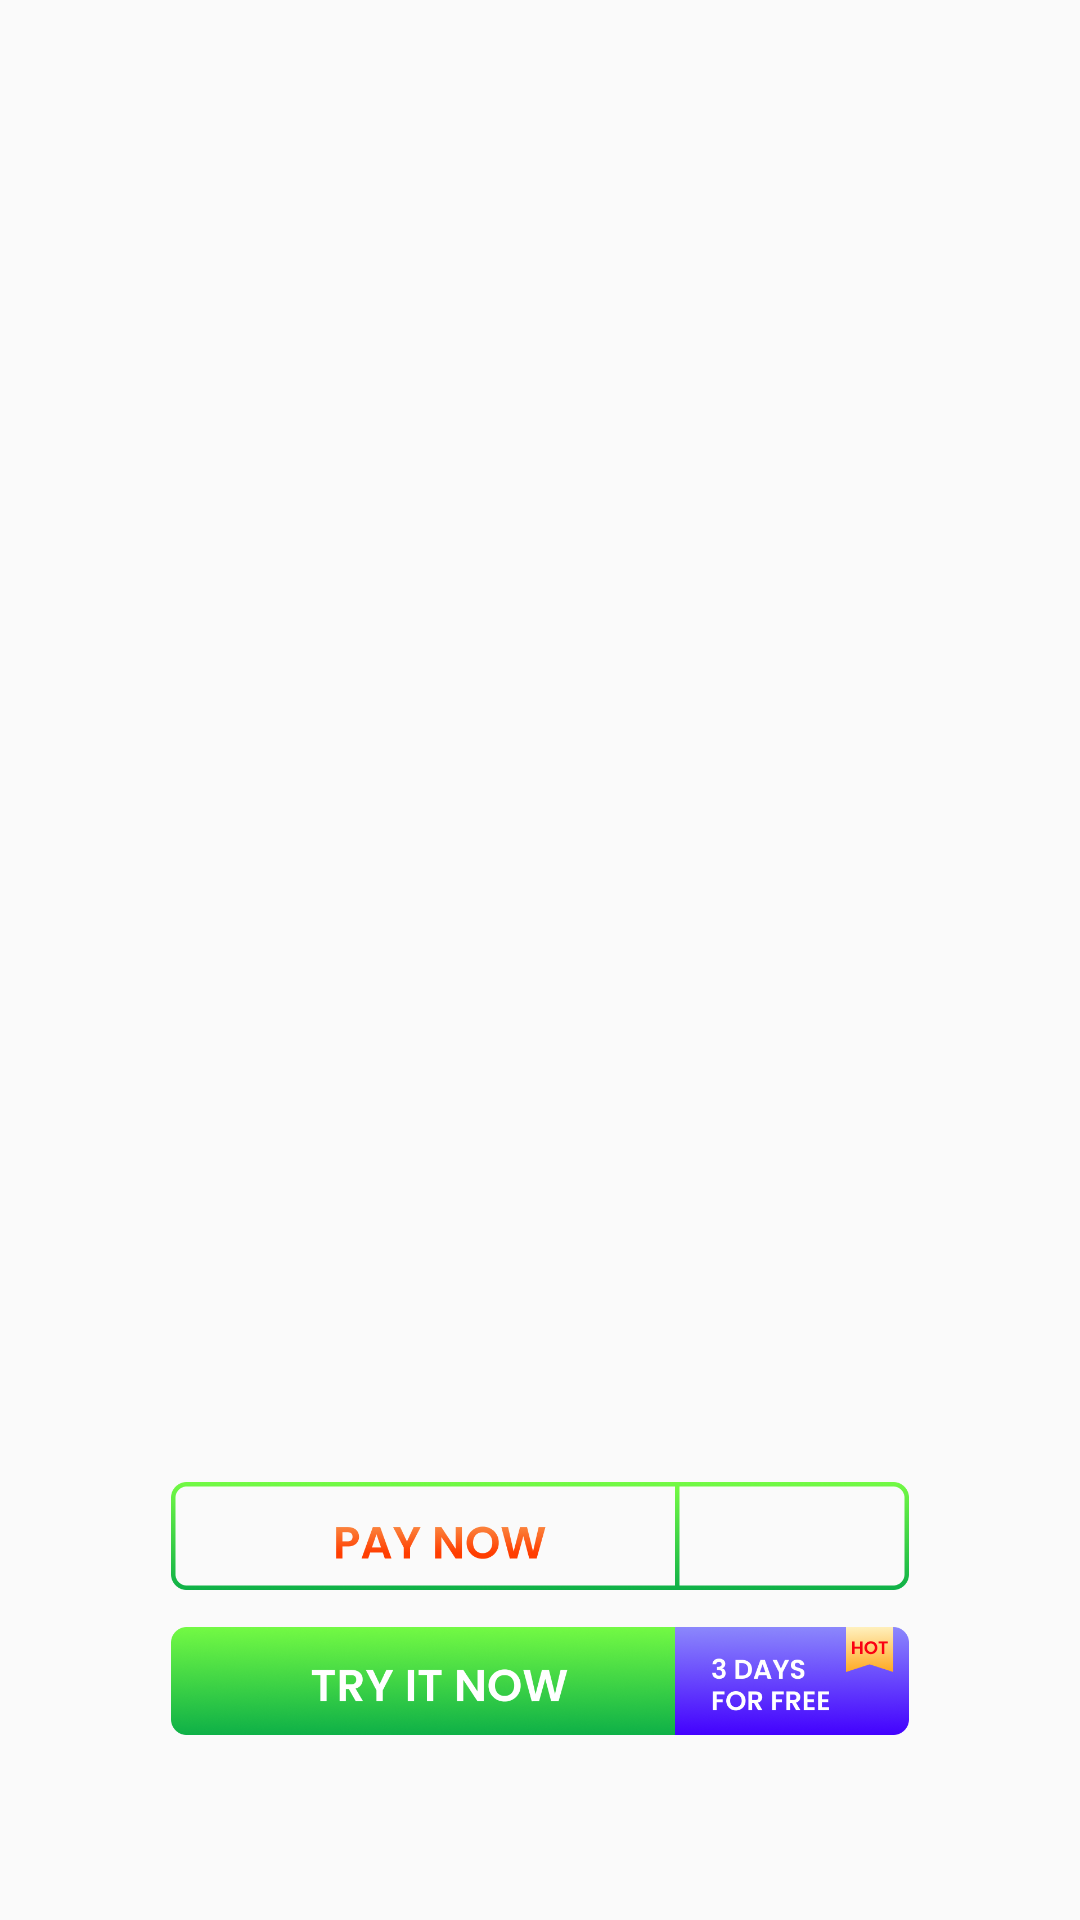

Reconstruct the res/layout file that produces this screen, plus the resources it refers to.
<!-- AndroidManifest.xml: application theme AppTheme -->
<!-- res/layout/sub_hai.xml -->
<?xml version="1.0" encoding="utf-8"?>
<RelativeLayout android:layout_width="fill_parent" android:layout_height="fill_parent"
  xmlns:android="http://schemas.android.com/apk/res/android">
    <ImageView android:layout_width="fill_parent" android:layout_height="fill_parent" android:src="@drawable/dia" android:scaleType="centerCrop" android:layout_centerInParent="true" />
    <LinearLayout android:orientation="vertical" android:layout_width="fill_parent" android:layout_height="fill_parent" android:weightSum="10.0">
        <View android:layout_width="fill_parent" android:layout_height="0.0dip" android:scaleType="centerCrop" android:layout_weight="7.5" />
        <RelativeLayout android:layout_gravity="center" android:orientation="vertical" android:layout_width="fill_parent" android:layout_height="0.0dip" android:layout_weight="1.0">
            <ImageView android:id="@id/id_img_buy_one" android:padding="14.0dip" android:layout_width="fill_parent" android:layout_height="fill_parent" android:src="@drawable/mua_mot" android:layout_centerInParent="true" />
            <LinearLayout android:gravity="center" android:orientation="horizontal" android:layout_width="fill_parent" android:layout_height="fill_parent" android:weightSum="10.0" android:layout_centerInParent="true">
                <View android:layout_width="0.0dip" android:layout_height="fill_parent" android:layout_weight="5.5" />
                <TextView android:textSize="8.0sp" android:textColor="#4C13FD" android:ellipsize="end" android:id="@id/id_tv_price_yearly" android:layout_width="wrap_content" android:layout_height="wrap_content" android:maxLines="2" />
            </LinearLayout>
        </RelativeLayout>
        <RelativeLayout android:layout_gravity="center" android:layout_marginTop="-16dp" android:orientation="vertical" android:layout_width="fill_parent" android:layout_height="0.0dip" android:layout_weight="1.0">
            <ImageView android:id="@id/id_img_buy" android:padding="14.0dip" android:layout_width="fill_parent" android:layout_height="fill_parent" android:src="@drawable/mua_two" android:layout_centerInParent="true" />
        </RelativeLayout>
    </LinearLayout>
    <TextView android:textSize="8.0dip" android:ellipsize="end" android:gravity="center" android:layout_gravity="center" android:id="@id/id_tv_policy" android:layout_width="fill_parent" android:layout_height="wrap_content" android:layout_marginLeft="16.0dip" android:layout_marginRight="16.0dip" android:layout_marginBottom="16.0dip" android:maxLines="2" android:layout_alignParentBottom="true" />
    <ImageView android:id="@id/id_img_close" android:visibility="gone" android:layout_width="24.0dip" android:layout_height="24.0dip" android:layout_marginLeft="16.0dip" android:layout_marginTop="16.0dip" android:src="@drawable/close_" android:scaleType="fitXY" />
</RelativeLayout>
<!-- resources referenced by this layout -->
<resources>
  <color name="colorAccent">#ff03dac5</color>
  <color name="colorPrimary">#9CEEA4</color>
  <color name="colorPrimaryDark">#C9FFCE</color>
  <style name="Theme.AppCompat.Light" parent="@style/Base.Theme.AppCompat.Light" />
  <style name="Base.Theme.AppCompat.Light" parent="@style/Base.V7.Theme.AppCompat.Light" />
  <style name="Widget.AppCompat.TextView" parent="@style/Base.Widget.AppCompat.TextView" />
  <style name="Widget.AppCompat.Light.ActionButton" parent="@style/Widget.AppCompat.ActionButton" />
  <style name="Widget.AppCompat.ActionMode" parent="@style/Base.Widget.AppCompat.ActionMode" />
  <style name="AlertDialog.AppCompat.Light" parent="@style/Base.AlertDialog.AppCompat.Light" />
  <style name="Widget.AppCompat.ButtonBar" parent="@style/Base.Widget.AppCompat.ButtonBar" />
  <style name="Widget.AppCompat.Button" parent="@style/Base.Widget.AppCompat.Button" />
  <style name="Widget.AppCompat.Button.Small" parent="@style/Base.Widget.AppCompat.Button.Small" />
  <color name="accent_material_light">@color/material_deep_teal_500</color>
  <color name="background_floating_material_light">@android:color/white</color>
  <color name="button_material_light">#ffd6d7d7</color>
  <color name="ripple_material_light">#1f000000</color>
  <color name="error_color_material_light">#ffff5722</color>
  <color name="primary_material_light">@color/material_grey_100</color>
  <color name="primary_dark_material_light">@color/material_grey_600</color>
  <style name="ThemeOverlay.AppCompat.Dialog" parent="@style/Base.ThemeOverlay.AppCompat.Dialog" />
  <style name="Widget.AppCompat.EditText" parent="@style/Base.Widget.AppCompat.EditText" />
  <style name="Widget.AppCompat.ImageButton" parent="@style/Base.Widget.AppCompat.ImageButton" />
  <style name="Widget.AppCompat.ListMenuView" parent="@style/Base.Widget.AppCompat.ListMenuView" />
  <style name="Theme.AppCompat.CompactMenu" parent="@style/Base.Theme.AppCompat.CompactMenu" />
  <style name="Widget.AppCompat.Light.PopupMenu" parent="@style/Base.Widget.AppCompat.Light.PopupMenu" />
  <style name="Widget.AppCompat.RatingBar" parent="@style/Base.Widget.AppCompat.RatingBar" />
  <style name="Widget.AppCompat.RatingBar.Small" parent="@style/Base.Widget.AppCompat.RatingBar.Small" />
  <style name="Widget.AppCompat.Light.SearchView" parent="@style/Widget.AppCompat.SearchView" />
  <style name="Widget.AppCompat.SeekBar" parent="@style/Base.Widget.AppCompat.SeekBar" />
  <style name="Widget.AppCompat.Spinner" parent="@style/Base.Widget.AppCompat.Spinner" />
  <style name="TextAppearance.AppCompat.Subhead" parent="@style/Base.TextAppearance.AppCompat.Subhead" />
  <style name="TextAppearance.AppCompat.Body1" parent="@style/Base.TextAppearance.AppCompat.Body1" />
  <style name="Widget.AppCompat.Toolbar" parent="@style/Base.Widget.AppCompat.Toolbar" />
  <color name="foreground_material_dark">@android:color/white</color>
  <color name="foreground_material_light">@android:color/black</color>
  <color name="background_material_light">@color/material_grey_50</color>
  <style name="TextAppearance.AppCompat" parent="@style/Base.TextAppearance.AppCompat" />
  <style name="TextAppearance.AppCompat.Inverse" parent="@style/Base.TextAppearance.AppCompat.Inverse" />
  <style name="TextAppearance.AppCompat.Large" parent="@style/Base.TextAppearance.AppCompat.Large" />
  <style name="TextAppearance.AppCompat.Medium" parent="@style/Base.TextAppearance.AppCompat.Medium" />
  <style name="TextAppearance.AppCompat.Small" parent="@style/Base.TextAppearance.AppCompat.Small" />
  <color name="highlighted_text_material_light">#66009688</color>
  <color name="highlighted_text_material_dark">#6680cbc4</color>
  <style name="Base.Widget.AppCompat.TextView" parent="@android:style/Widget.TextView" />
  <style name="Widget.AppCompat.ActionButton" parent="@style/Base.Widget.AppCompat.ActionButton" />
  <style name="Base.AlertDialog.AppCompat.Light" parent="@style/Base.AlertDialog.AppCompat" />
</resources>
